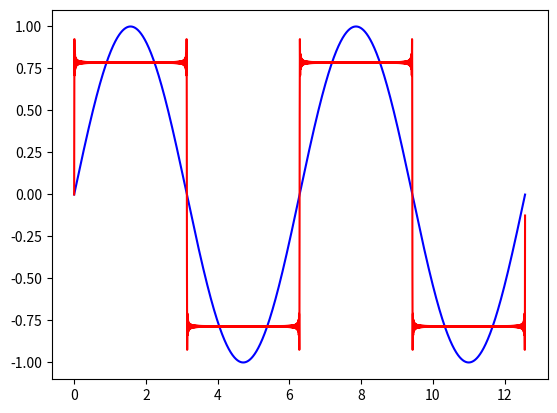

This figure's Python source:
from math import *
from matplotlib.pyplot import plot,show
from numpy import *

T = 2*pi
N = 10000
t = arange(0., 2*T, T/N)

def e1(x):
    return sin(2*pi*x/T)

def e2(x):
    res = 0
    for i in range(0,200):
        res += (1/(2*i+1)) * sin(2*pi*(2*i+1)*x/T)
    return res

plot(t, e1(t), "b", t, e2(t), "r")
show()